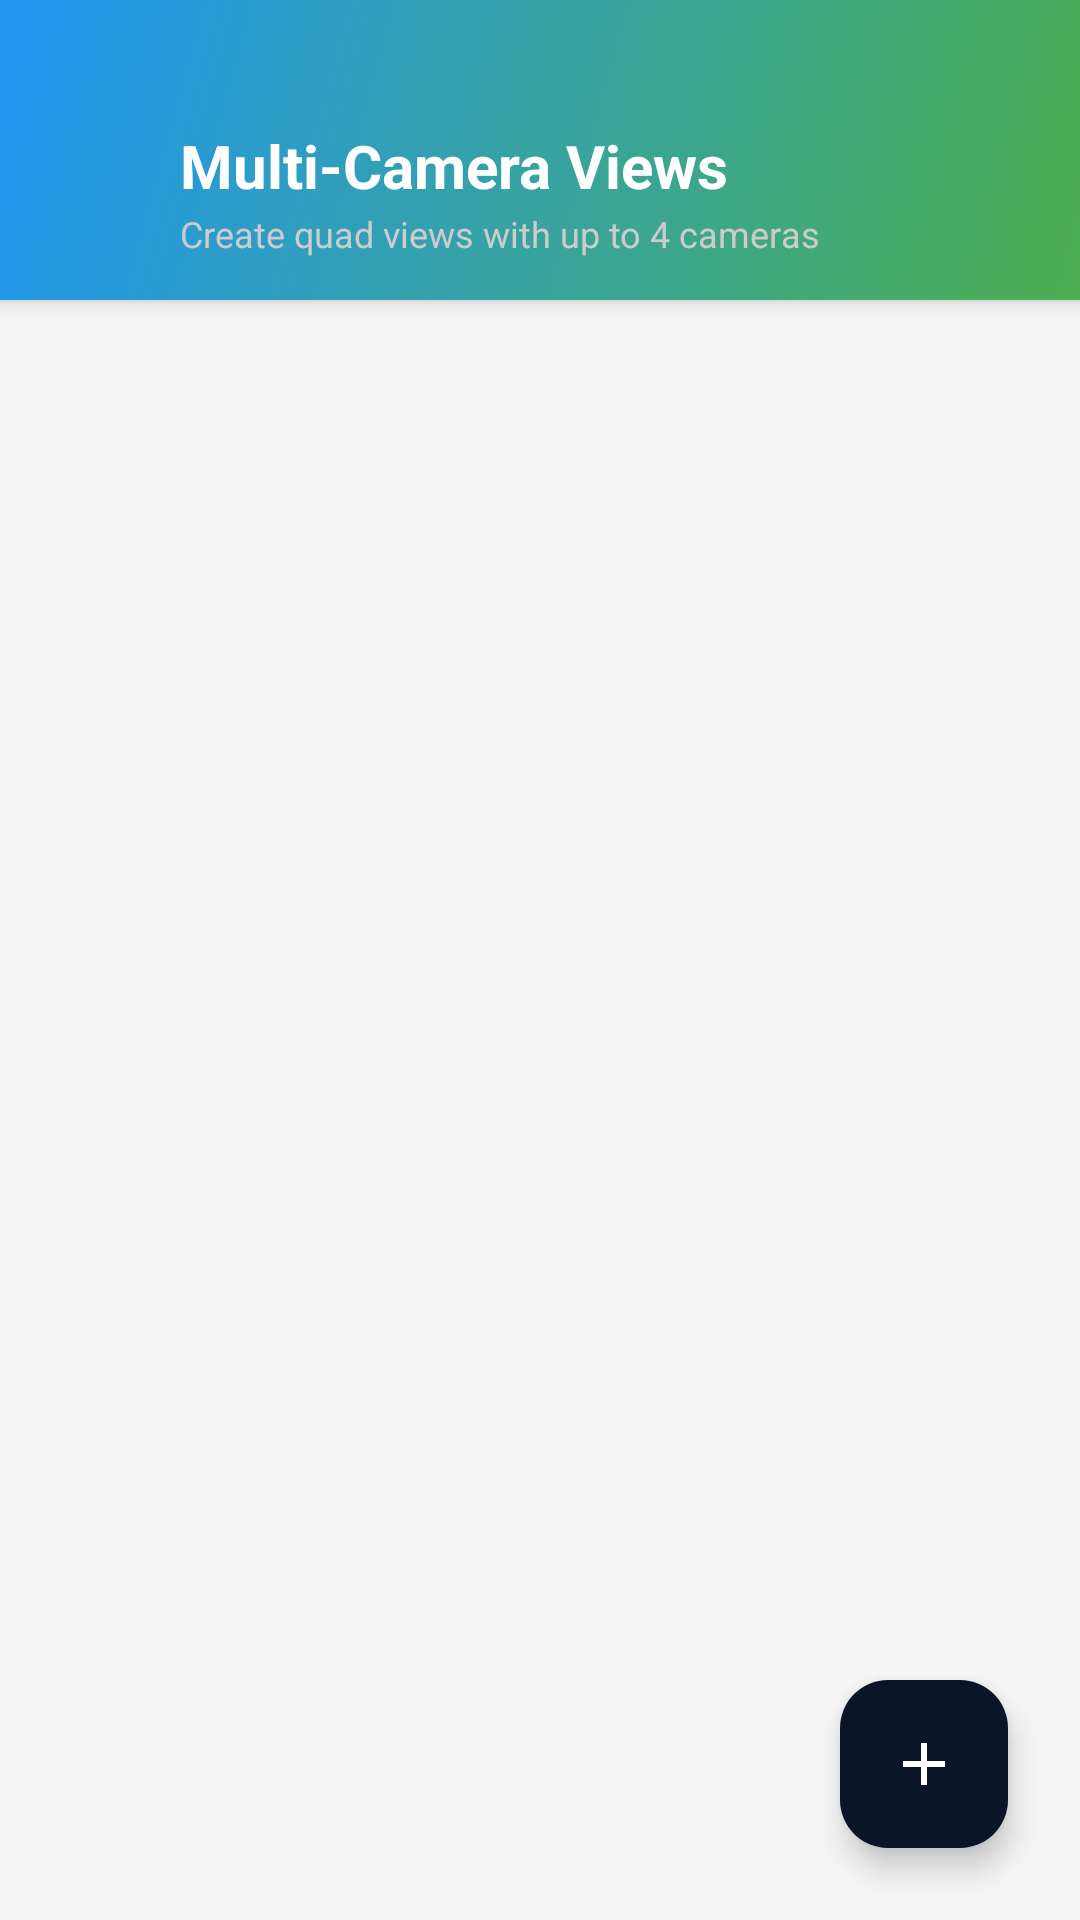

This screen was rendered from an Android layout file. Write that file and the resources it references.
<!-- AndroidManifest.xml: activity theme Theme.ICCCAlertApp -->
<!-- res/layout/activity_multi_camera_views.xml -->
<?xml version="1.0" encoding="utf-8"?>
<androidx.coordinatorlayout.widget.CoordinatorLayout
    xmlns:android="http://schemas.android.com/apk/res/android"
    xmlns:app="http://schemas.android.com/apk/res-auto"
    android:layout_width="match_parent"
    android:layout_height="match_parent"
    android:background="#F5F5F5"
    android:fitsSystemWindows="false">

    
    <LinearLayout
        android:layout_width="match_parent"
        android:layout_height="match_parent"
        android:orientation="vertical">

        
        <androidx.cardview.widget.CardView
            android:layout_width="match_parent"
            android:layout_height="wrap_content"
            app:cardElevation="4dp"
            app:cardCornerRadius="0dp">

            <LinearLayout
                android:layout_width="match_parent"
                android:layout_height="wrap_content"
                android:background="@drawable/gradient_header"
                android:paddingTop="40dp"
                android:paddingBottom="12dp"
                android:paddingStart="8dp"
                android:paddingEnd="16dp"
                android:orientation="horizontal"
                android:gravity="center_vertical">

                
                <ImageButton
                    android:id="@+id/back_button"
                    android:layout_width="48dp"
                    android:layout_height="48dp"
                    android:background="?attr/selectableItemBackgroundBorderless"
                    android:src="@drawable/ic_arrow_back"
                    android:tint="#FFFFFF"
                    android:contentDescription="Back"
                    android:padding="12dp"/>

                
                <LinearLayout
                    android:layout_width="0dp"
                    android:layout_height="wrap_content"
                    android:layout_weight="1"
                    android:layout_marginStart="4dp"
                    android:orientation="vertical">

                    <TextView
                        android:layout_width="wrap_content"
                        android:layout_height="wrap_content"
                        android:text="Multi-Camera Views"
                        android:textSize="20sp"
                        android:textColor="#FFFFFF"
                        android:textStyle="bold"/>

                    <TextView
                        android:layout_width="wrap_content"
                        android:layout_height="wrap_content"
                        android:layout_marginTop="1dp"
                        android:text="Create quad views with up to 4 cameras"
                        android:textSize="12sp"
                        android:textColor="#CCCCCC"/>
                </LinearLayout>

                
                <ImageView
                    android:layout_width="40dp"
                    android:layout_height="40dp"
                    android:src="@drawable/ic_camera"
                    android:tint="#FFFFFF"
                    android:alpha="0.8"
                    android:layout_marginStart="8dp"/>
            </LinearLayout>
        </androidx.cardview.widget.CardView>

        
        <FrameLayout
            android:layout_width="match_parent"
            android:layout_height="0dp"
            android:layout_weight="1">

            
            <androidx.recyclerview.widget.RecyclerView
                android:id="@+id/multi_camera_recycler"
                android:layout_width="match_parent"
                android:layout_height="match_parent"
                android:padding="12dp"
                android:clipToPadding="false"
                android:paddingBottom="100dp"/>

            
            <LinearLayout
                android:id="@+id/empty_view"
                android:layout_width="match_parent"
                android:layout_height="match_parent"
                android:orientation="vertical"
                android:gravity="center"
                android:padding="32dp"
                android:visibility="gone">

                <ImageView
                    android:layout_width="120dp"
                    android:layout_height="120dp"
                    android:src="@drawable/ic_camera"
                    android:alpha="0.3"
                    android:tint="?attr/colorPrimary"/>

                <TextView
                    android:layout_width="wrap_content"
                    android:layout_height="wrap_content"
                    android:text="No Views Created"
                    android:textSize="20sp"
                    android:textColor="#333333"
                    android:textStyle="bold"
                    android:gravity="center"
                    android:layout_marginTop="24dp"/>

                <TextView
                    android:layout_width="wrap_content"
                    android:layout_height="wrap_content"
                    android:text="Tap + to create a quad view"
                    android:textSize="14sp"
                    android:textColor="#666666"
                    android:gravity="center"
                    android:layout_marginTop="8dp"/>
            </LinearLayout>
        </FrameLayout>
    </LinearLayout>

    
    <com.google.android.material.floatingactionbutton.FloatingActionButton
        android:id="@+id/fab_create_view"
        android:layout_width="wrap_content"
        android:layout_height="wrap_content"
        android:layout_gravity="bottom|end"
        android:layout_margin="24dp"
        android:layout_marginBottom="32dp"
        android:src="@drawable/ic_add"
        android:contentDescription="Create View"
        app:tint="#FFFFFF"
        app:backgroundTint="?attr/colorPrimary"
        app:elevation="6dp"
        app:borderWidth="0dp"/>

</androidx.coordinatorlayout.widget.CoordinatorLayout>
<!-- resources referenced by this layout -->
<resources>
  <!-- drawable gradient_header (drawable) -->
  <shape xmlns:android="http://schemas.android.com/apk/res/android">
      <gradient
          android:startColor="#4CAF50"
          android:endColor="#2196F3"
          android:angle="135"
          android:type="linear"/>
  </shape>
  <!-- drawable ic_add (drawable) -->
  <vector xmlns:android="http://schemas.android.com/apk/res/android"
      android:width="24dp"
      android:height="24dp"
      android:viewportWidth="24"
      android:viewportHeight="24">
      <path
          android:fillColor="#000000"
          android:pathData="M19,13h-6v6h-2v-6H5v-2h6V5h2v6h6V13z"/>
  </vector>
  <style name="Theme.ICCCAlertApp" parent="Theme.Material3.DayNight.NoActionBar">
  
          
          <item name="colorPrimary">@color/navy_700</item>
          <item name="colorOnPrimary">@color/white</item>
          <item name="colorPrimaryContainer">@color/navy_100</item>
          <item name="colorOnPrimaryContainer">@color/navy_700</item>
  
          
          <item name="colorSecondary">@color/colorSecondary</item>
          <item name="colorOnSecondary">@color/white</item>
          <item name="colorSecondaryContainer">@color/colorSecondaryContainer</item>
          <item name="colorOnSecondaryContainer">@color/colorOnSecondaryContainer</item>
  
          
          <item name="colorTertiary">@color/colorTertiary</item>
          <item name="colorOnTertiary">@color/white</item>
  
          
          <item name="colorSurface">@color/surface_light</item>
          <item name="colorOnSurface">@color/on_surface_light</item>
          <item name="colorSurfaceVariant">@color/surface_variant_light</item>
          <item name="colorOnSurfaceVariant">@color/on_surface_variant_light</item>
  
          
          <item name="android:colorBackground">@color/background_light</item>
          <item name="colorOnBackground">@color/on_background_light</item>
  
          
          <item name="colorError">@color/error_red</item>
          <item name="colorOnError">@color/white</item>
  
          
          <item name="android:statusBarColor">@android:color/transparent</item>
          <item name="android:navigationBarColor">@android:color/transparent</item>
          
          <item name="android:windowLightStatusBar" tools:targetApi="m">false</item>
          <item name="android:windowLightNavigationBar" tools:targetApi="o_mr1">true</item>
          <item name="android:windowLayoutInDisplayCutoutMode" tools:targetApi="p">shortEdges</item>
          <item name="android:enforceNavigationBarContrast" tools:targetApi="q">false</item>
          
          <item name="android:enforceStatusBarContrast" tools:targetApi="q">false</item>
  
          
          <item name="toolbarStyle">@style/Widget.ICCCAlertApp.Toolbar</item>
          <item name="colorControlNormal">@color/colorSecondary</item>
          <item name="actionMenuTextColor">@color/white</item>
  
      </style>
  <color name="navy_700">#0A1628</color>
  <color name="white">#FFFFFF</color>
  <color name="navy_100">#BAE6FD</color>
  <color name="colorSecondary">#06B6D4</color>
  <color name="colorSecondaryContainer">#CFFAFE</color>
  <color name="colorOnSecondaryContainer">#083344</color>
  <color name="colorTertiary">#F59E0B</color>
  <color name="surface_light">#FFFFFF</color>
  <color name="on_surface_light">#0F172A</color>
  <color name="surface_variant_light">#F0F9FF</color>
  <color name="on_surface_variant_light">#64748B</color>
  <color name="background_light">#EFF9FF</color>
  <color name="on_background_light">#0F172A</color>
  <color name="error_red">#DC2626</color>
  <style name="Widget.ICCCAlertApp.Toolbar" parent="Widget.Material3.Toolbar">
          <item name="titleTextColor">@color/white</item>
          <item name="subtitleTextColor">@color/navy_100</item>
          <item name="android:background">@color/navy_700</item>
      </style>
</resources>
